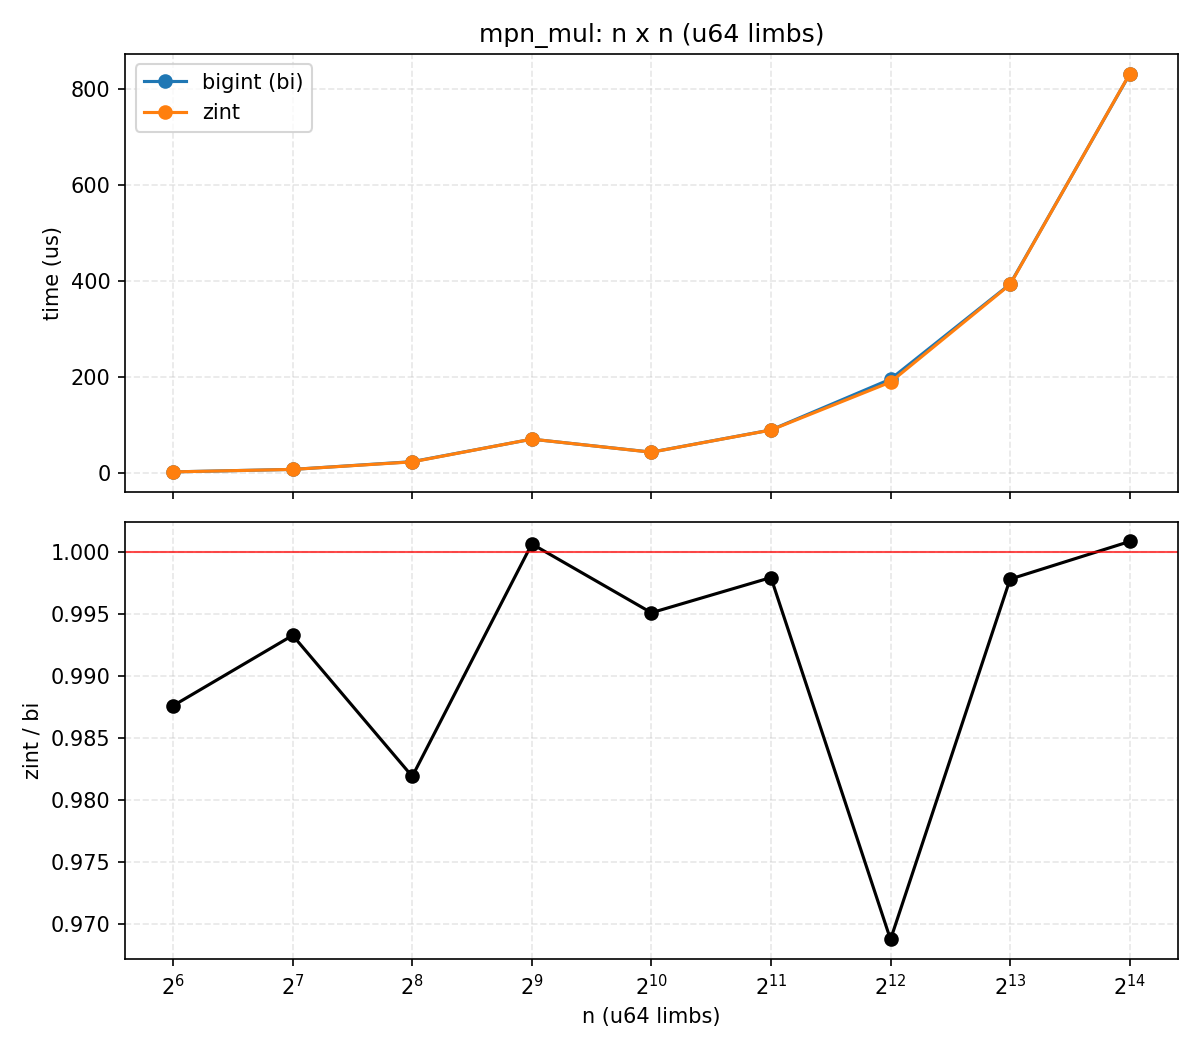

Values plotted in this chart, from the file beside it:
n, bi_us, zint_us, zint_over_bi
64, 2.505, 2.474, 0.9876
128, 7.676, 7.624, 0.9933
256, 23.78, 23.35, 0.9819
512, 70.58, 70.62, 1.001
1024, 43.61, 43.39, 0.9951
2048, 89.75, 89.56, 0.9979
4096, 195.4, 189.3, 0.9688
8192, 393.3, 392.4, 0.9978
16384, 829.9, 830.6, 1.001
